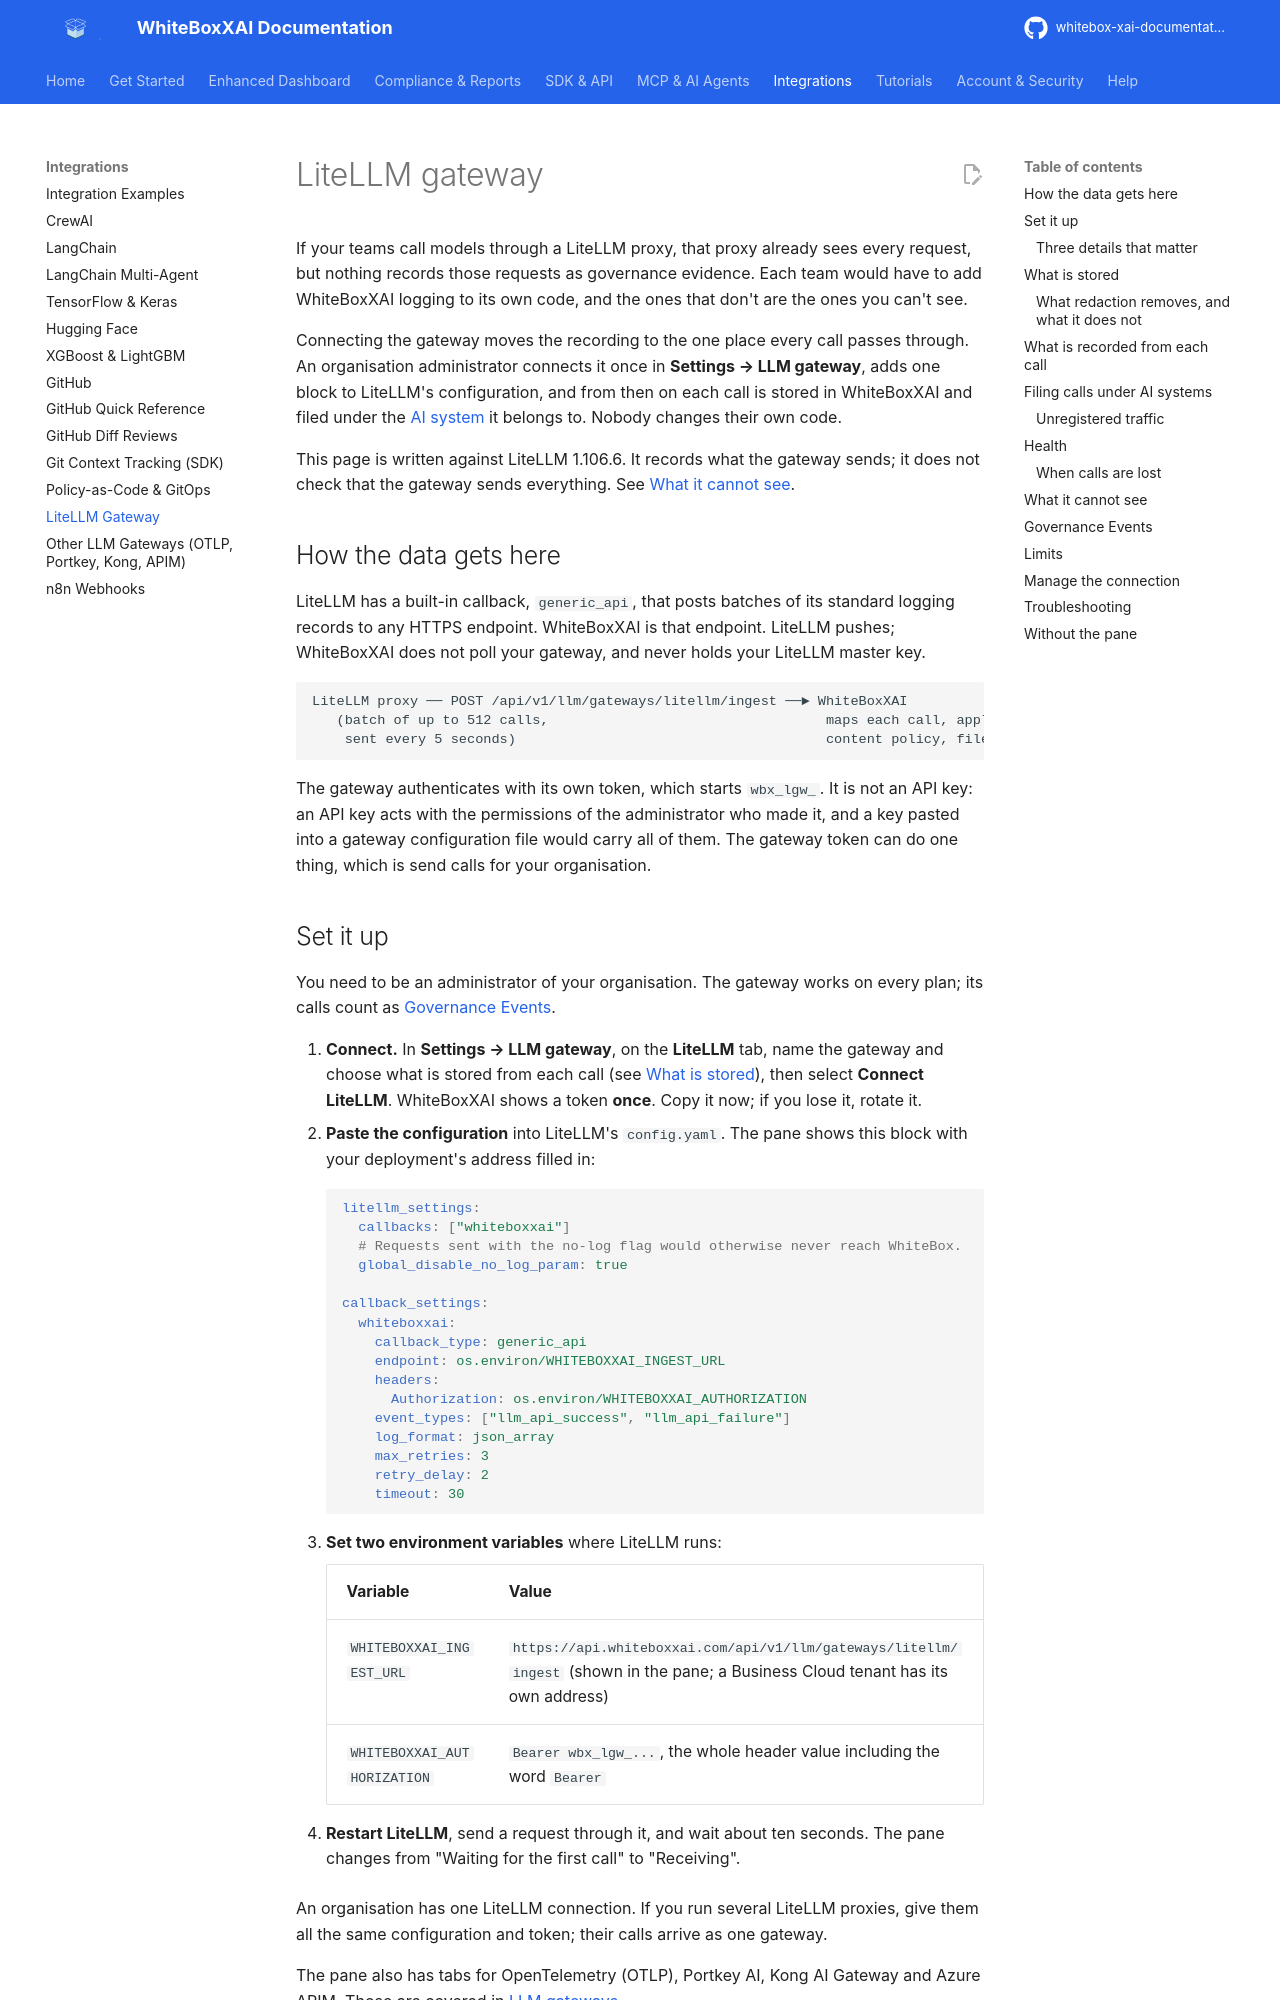

repository: AgentaFlow/whitebox-xai-documentation · page: integrations/litellm/index.html · generator: mkdocs

---
description: Record every LLM call that goes through your LiteLLM gateway in WhiteBoxXAI — connect it once, paste one block into LiteLLM's configuration, and see calls filed under the AI system they belong to, with the prompt and response redacted or left out as you choose.
---

# LiteLLM gateway

If your teams call models through a LiteLLM proxy, that proxy already sees every request, but nothing
records those requests as governance evidence. Each team would have to add WhiteBoxXAI logging to its own
code, and the ones that don't are the ones you can't see.

Connecting the gateway moves the recording to the one place every call passes through. An organisation
administrator connects it once in **Settings → LLM gateway**, adds one block to LiteLLM's configuration, and
from then on each call is stored in WhiteBoxXAI and filed under the
[AI system](../user-guide/model-register.md) it belongs to. Nobody changes their own code.

This page is written against LiteLLM 1.106.6. It records what the gateway sends; it does not check that the
gateway sends everything. See [What it cannot see](#what-it-cannot-see).

## How the data gets here

LiteLLM has a built-in callback, `generic_api`, that posts batches of its standard logging records to any
HTTPS endpoint. WhiteBoxXAI is that endpoint. LiteLLM pushes; WhiteBoxXAI does not poll your gateway, and
never holds your LiteLLM master key.

```text
LiteLLM proxy ── POST /api/v1/llm/gateways/litellm/ingest ──► WhiteBoxXAI
   (batch of up to 512 calls,                                  maps each call, applies your
    sent every 5 seconds)                                      content policy, files it
```

The gateway authenticates with its own token, which starts `wbx_lgw_`. It is not an API key: an API key acts
with the permissions of the administrator who made it, and a key pasted into a gateway configuration file
would carry all of them. The gateway token can do one thing, which is send calls for your organisation.
